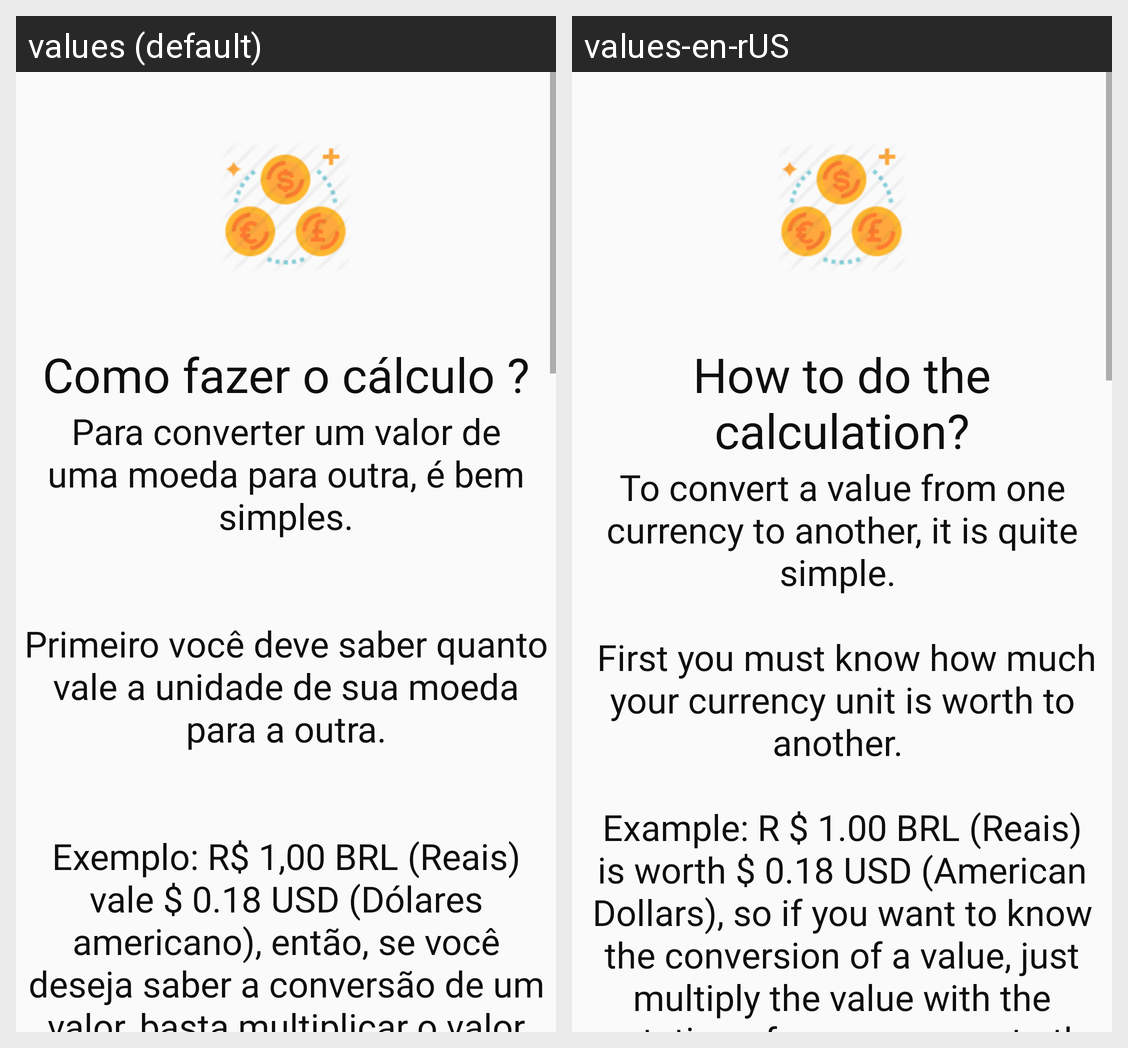

Locale-by-locale string values for the Android screen shown in this grid:
Android screen res/layout/activity_aprender.xml rendered under 2 locales, left to right: values (default), values-en-rUS. Device: Nexus 5 (rendered at 1080×1920; each locale shown at half size, 540×960, under a caption strip naming it); theme AppTheme.
Strings drawn on this screen, with the default value and each locale's value (text and hints the layout hard-codes, and strings that could not be matched under every locale, appear in the picture but are not listed):

aprender_calculo
  values: Como fazer o cálculo ?
  values-en-rUS: How to do the calculation?

calculo
  values: Para converter um valor de uma moeda para outra, é bem simples.
              
      
      Primeiro você deve saber quanto vale a unidade de sua moeda para a outra.
              
      
      Exemplo: R$ 1,00 BRL (Reais) vale $ 0.18 USD (Dólares americano), então, se você deseja saber a conversão de um valor, basta multiplicar o valor com a cotação da sua moeda para a outra.
              
      
      Exemplo:
  values-en-rUS: To convert a value from one currency to another, it is quite simple. 
      
       First you must know how much your currency unit is worth to another. 
      
      Example: R $ 1.00 BRL (Reais) is worth $ 0.18 USD (American Dollars), so if you want to know the conversion of a value, just multiply the value with the quotation of your currency to the other. 
      
       Example:
